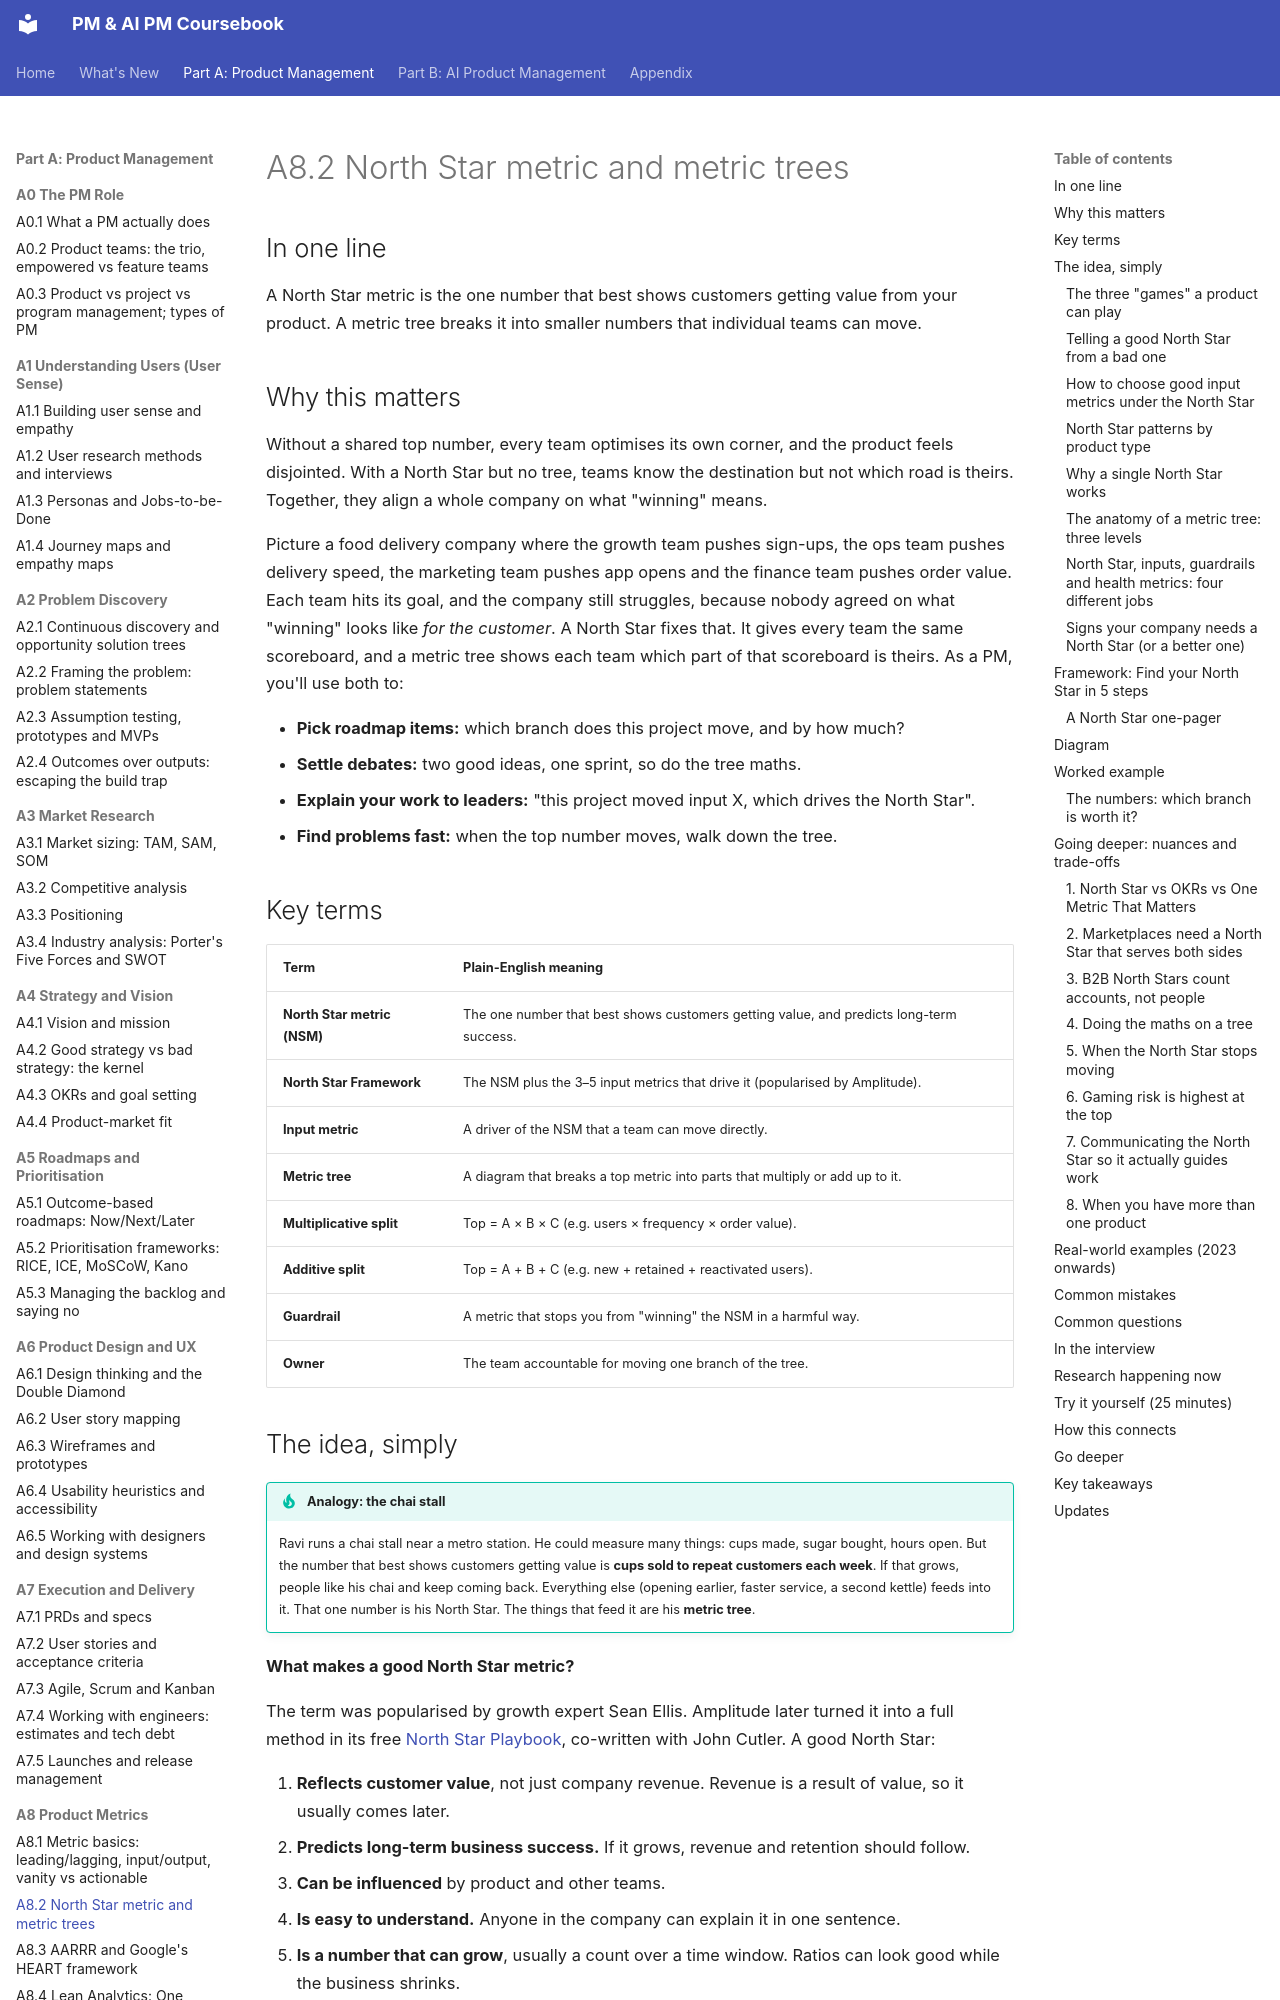

repository: sgunisity/pm-coursebook · page: part-a/08-product-metrics/02-north-star-metric-and-metric-trees/index.html · generator: mkdocs

---
id: A8.2
title: "North Star metric and metric trees"
last_reviewed: 2026-11-10
---

# A8.2 North Star metric and metric trees

## In one line

A North Star metric is the one number that best shows customers getting value from your product. A metric tree breaks it into smaller numbers that individual teams can move.

## Why this matters

Without a shared top number, every team optimises its own corner, and the product feels disjointed. With a North Star but no tree, teams know the destination but not which road is theirs. Together, they align a whole company on what "winning" means.

Picture a food delivery company where the growth team pushes sign-ups, the ops team pushes delivery speed, the marketing team pushes app opens and the finance team pushes order value. Each team hits its goal, and the company still struggles, because nobody agreed on what "winning" looks like *for the customer*. A North Star fixes that. It gives every team the same scoreboard, and a metric tree shows each team which part of that scoreboard is theirs. As a PM, you'll use both to:

- **Pick roadmap items:** which branch does this project move, and by how much?
- **Settle debates:** two good ideas, one sprint, so do the tree maths.
- **Explain your work to leaders:** "this project moved input X, which drives the North Star".
- **Find problems fast:** when the top number moves, walk down the tree.

## Key terms

| Term | Plain-English meaning |
|---|---|
| **North Star metric (NSM)** | The one number that best shows customers getting value, and predicts long-term success. |
| **North Star Framework** | The NSM plus the 3–5 input metrics that drive it (popularised by Amplitude). |
| **Input metric** | A driver of the NSM that a team can move directly. |
| **Metric tree** | A diagram that breaks a top metric into parts that multiply or add up to it. |
| **Multiplicative split** | Top = A × B × C (e.g. users × frequency × order value). |
| **Additive split** | Top = A + B + C (e.g. new + retained + reactivated users). |
| **Guardrail** | A metric that stops you from "winning" the NSM in a harmful way. |
| **Owner** | The team accountable for moving one branch of the tree. |
